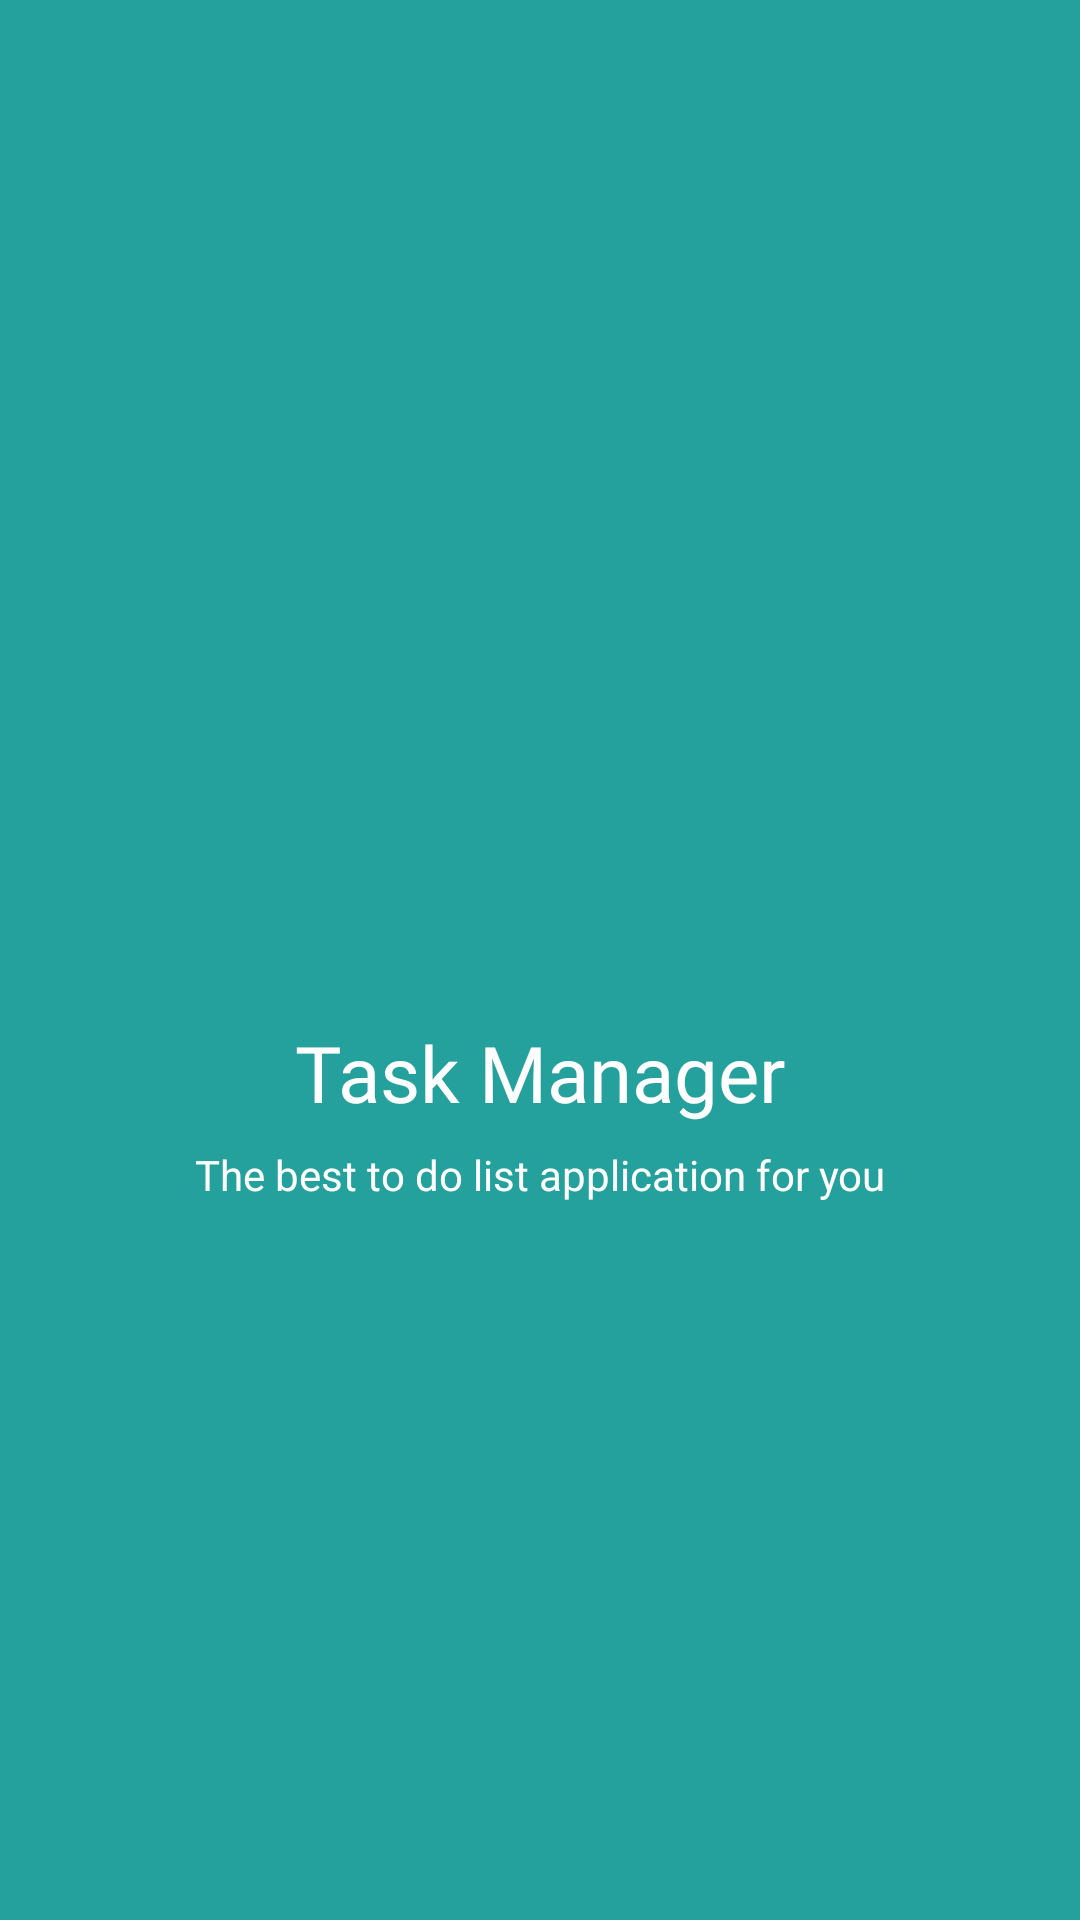

Reconstruct the res/layout file that produces this screen, plus the resources it refers to.
<!-- AndroidManifest.xml: application theme Theme.TaskMaster -->
<!-- res/layout/slide_1.xml -->
<?xml version="1.0" encoding="utf-8"?>
<androidx.constraintlayout.widget.ConstraintLayout
    xmlns:android="http://schemas.android.com/apk/res/android"
    xmlns:app="http://schemas.android.com/apk/res-auto"
    xmlns:tools="http://schemas.android.com/tools"
    android:id="@+id/main"
    android:layout_width="match_parent"
    android:layout_height="match_parent"
    android:background="@color/primary_default"
    tools:context=".welcome.WelcomeActivity">

    <ImageView
        android:id="@+id/imageView"
        android:layout_width="68dp"
        android:layout_height="68dp"
        android:layout_marginStart="81dp"
        android:layout_marginTop="256dp"
        android:layout_marginEnd="81dp"
        android:layout_marginBottom="16dp"
        app:layout_constraintBottom_toTopOf="@+id/textViewAppName"
        app:layout_constraintEnd_toEndOf="parent"
        app:layout_constraintStart_toStartOf="parent"
        app:layout_constraintTop_toTopOf="parent"
        app:srcCompat="@drawable/task_list" />

    <TextView
        android:id="@+id/textViewAppName"
        android:layout_width="wrap_content"
        android:layout_height="wrap_content"
        android:fontFamily="@font/helvetica_bold"
        android:text="@string/app_name"
        android:textColor="@color/white"
        android:textSize="26sp"
        app:layout_constraintTop_toBottomOf="@+id/imageView"
        app:layout_constraintStart_toStartOf="parent"
        app:layout_constraintEnd_toEndOf="parent"
        android:layout_marginTop="16dp" />

    <TextView
        android:layout_width="wrap_content"
        android:layout_height="wrap_content"
        android:text="@string/slide_1_description"
        android:textColor="@color/white"
        app:layout_constraintStart_toStartOf="parent"
        app:layout_constraintEnd_toEndOf="parent"
        app:layout_constraintTop_toTopOf="parent"
        android:layout_marginTop="382dp" />

</androidx.constraintlayout.widget.ConstraintLayout>
<!-- resources referenced by this layout -->
<resources>
  <color name="primary_default">#24A19C</color>
  <color name="white">#FFFFFFFF</color>
  <!-- drawable task_list: vector/xml drawable (drawable, 2368 chars, omitted) -->
  <string name="app_name">Task Manager</string>
  <string name="slide_1_description">The best to do list application for you</string>
  <style name="Theme.TaskMaster" parent="android:Theme.Material.Light.NoActionBar" />
</resources>
